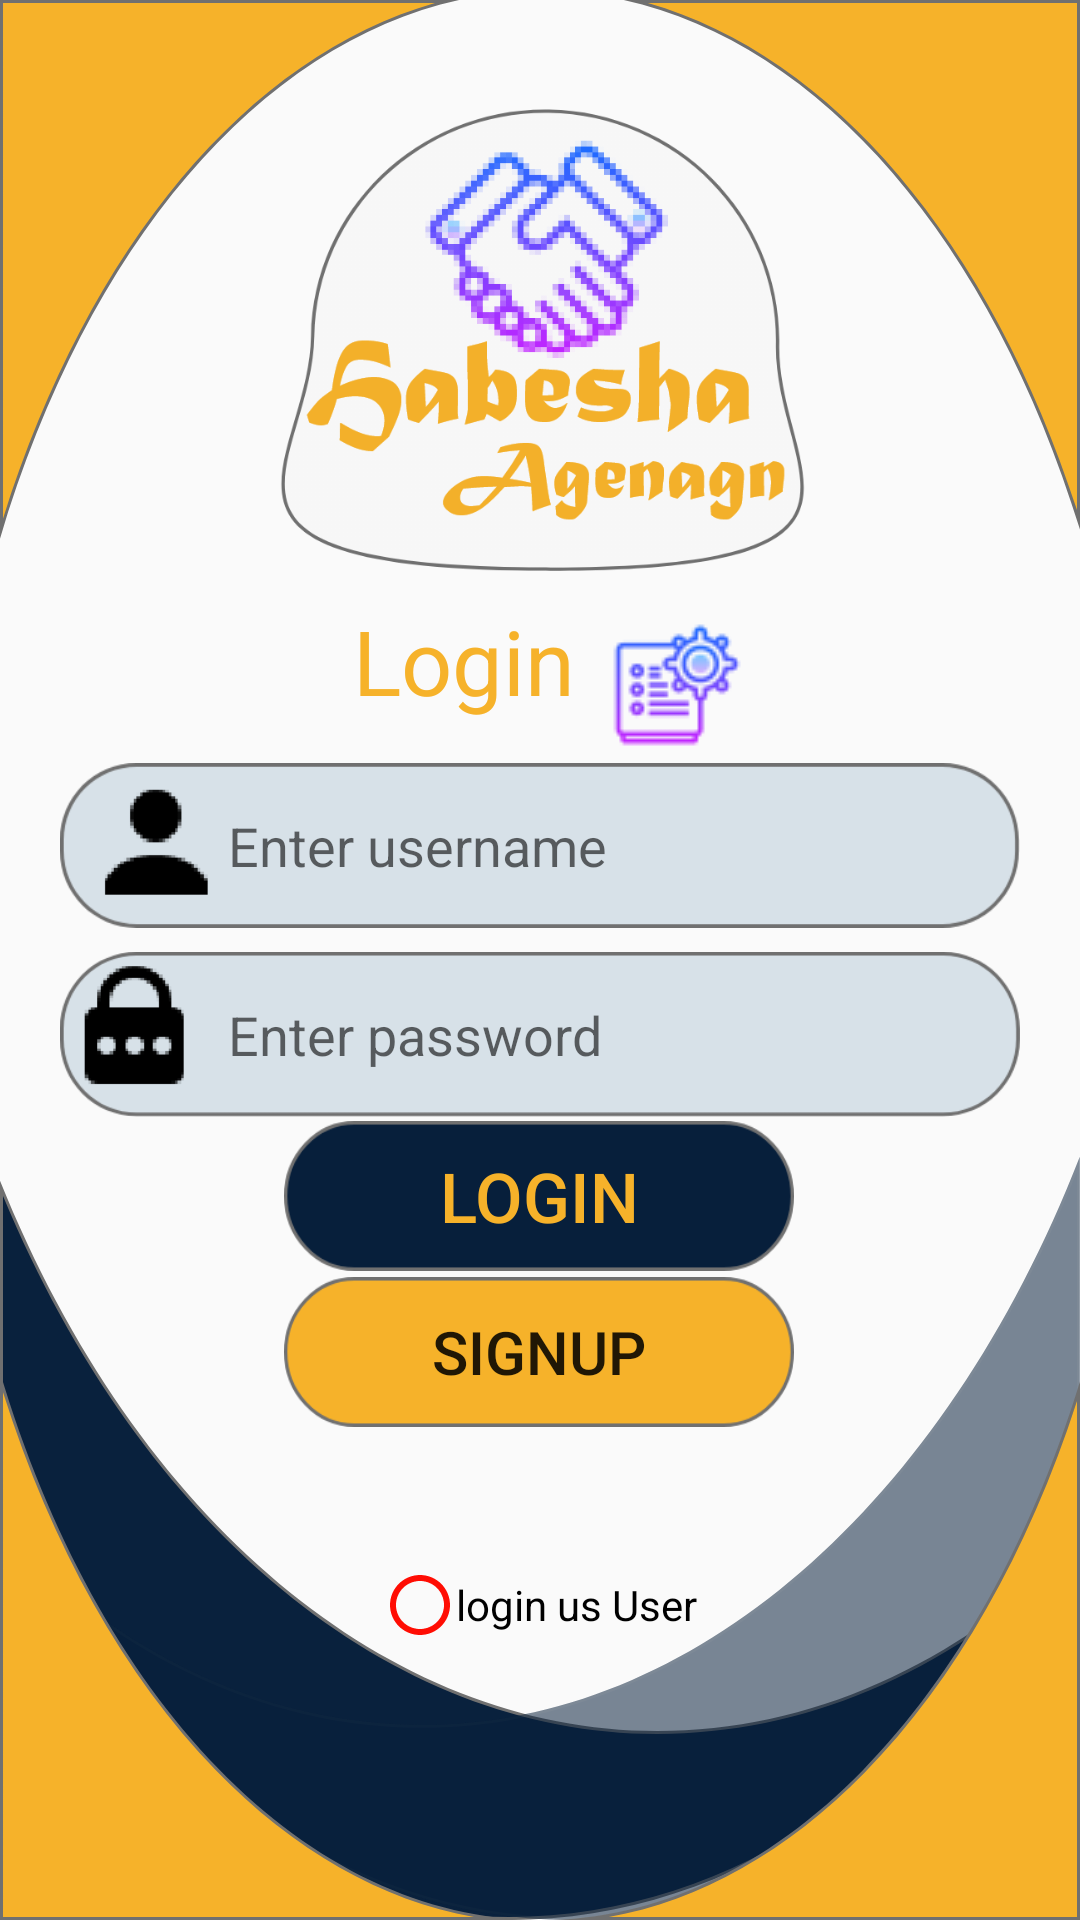

This screen was rendered from an Android layout file. Write that file and the resources it references.
<!-- AndroidManifest.xml: activity theme AppTheme.NoActionBar -->
<!-- res/layout/activity_service_login.xml -->
<?xml version="1.0" encoding="utf-8"?>
<androidx.constraintlayout.widget.ConstraintLayout xmlns:android="http://schemas.android.com/apk/res/android"    xmlns:app="http://schemas.android.com/apk/res-auto"    xmlns:tools="http://schemas.android.com/tools"    android:id="@+id/activity_main"    android:layout_width="match_parent"    android:layout_height="match_parent"    android:paddingBottom="16dp"    android:paddingLeft="16dp"    android:paddingRight="16dp"    android:paddingTop="16dp"    android:background="@drawable/background2"    tools:context=".LoginActivity">    <EditText        android:id="@+id/editTextUsername"        android:layout_width="320dp"        android:layout_height="55dp"        android:background="@drawable/username"        android:hint="@string/enter_username"        android:paddingLeft="56dp"        app:layout_constraintBottom_toBottomOf="parent"        app:layout_constraintEnd_toEndOf="parent"        app:layout_constraintHorizontal_bias="0.494"        app:layout_constraintStart_toStartOf="parent"        app:layout_constraintTop_toTopOf="parent"        app:layout_constraintVertical_bias="0.431"        tools:ignore="MissingConstraints" />    <EditText        android:id="@+id/editTextPassword"        android:layout_width="320dp"        android:layout_height="55dp"        android:background="@drawable/password"        android:hint="@string/enter_password"        android:inputType="textPassword"        android:paddingLeft="56dp"        app:layout_constraintBottom_toBottomOf="parent"        app:layout_constraintEnd_toEndOf="parent"        app:layout_constraintHorizontal_bias="0.494"        app:layout_constraintStart_toStartOf="parent"        app:layout_constraintTop_toTopOf="parent"        app:layout_constraintVertical_bias="0.545"        tools:ignore="MissingConstraints" />    <ImageView        android:layout_width="wrap_content"        android:layout_height="wrap_content"        android:src="@drawable/service"        app:layout_constraintBottom_toBottomOf="parent"        app:layout_constraintEnd_toEndOf="parent"        app:layout_constraintHorizontal_bias="0.664"        app:layout_constraintStart_toStartOf="parent"        app:layout_constraintTop_toTopOf="parent"        app:layout_constraintVertical_bias="0.336" />    <Button        android:id="@+id/buttonLogin"        android:layout_width="170dp"        android:layout_height="50dp"        android:background="@drawable/button"        android:shadowRadius="10"        android:text="@string/login"        android:textColor="#F6B22A"        android:textSize="23dp"        app:layout_constraintBottom_toBottomOf="parent"        app:layout_constraintEnd_toEndOf="parent"        app:layout_constraintHorizontal_bias="0.497"        app:layout_constraintStart_toStartOf="parent"        app:layout_constraintTop_toTopOf="parent"        app:layout_constraintVertical_bias="0.641"        tools:ignore="MissingConstraints" />    <ImageView        android:id="@+id/imageView2"        android:layout_width="177dp"        android:layout_height="195dp"        app:layout_constraintBottom_toBottomOf="parent"        app:layout_constraintEnd_toEndOf="parent"        app:layout_constraintHorizontal_bias="0.512"        app:layout_constraintStart_toStartOf="parent"        app:layout_constraintTop_toTopOf="parent"        app:layout_constraintVertical_bias="0.0"        app:srcCompat="@drawable/habeshalogo" />    <Button        android:id="@+id/signup"        android:layout_width="170dp"        android:layout_height="50dp"        android:background="@drawable/buttonyellow"        android:text="@string/signup"        android:textSize="20dp"        app:layout_constraintBottom_toBottomOf="parent"        app:layout_constraintEnd_toEndOf="parent"        app:layout_constraintHorizontal_bias="0.497"        app:layout_constraintStart_toStartOf="parent"        app:layout_constraintTop_toTopOf="parent"        app:layout_constraintVertical_bias="0.734" />    <TextView        android:id="@+id/textView2"        android:layout_width="wrap_content"        android:layout_height="wrap_content"        android:text="@string/login"        android:textColor="#F6B22A"        android:textSize="30dp"        app:layout_constraintBottom_toBottomOf="parent"        app:layout_constraintEnd_toEndOf="parent"        app:layout_constraintHorizontal_bias="0.4"        app:layout_constraintStart_toStartOf="parent"        app:layout_constraintTop_toTopOf="parent"        app:layout_constraintVertical_bias="0.324" />    <RadioGroup        android:id="@+id/radiogroup"        android:layout_width="wrap_content"        android:layout_height="wrap_content"        android:layout_marginTop="430dp"        app:layout_constraintBottom_toBottomOf="parent"        app:layout_constraintEnd_toEndOf="parent"        app:layout_constraintStart_toStartOf="parent"        app:layout_constraintTop_toTopOf="parent"        tools:ignore="MissingConstraints">        <androidx.appcompat.widget.AppCompatRadioButton            android:id="@+id/radiobtn"            android:layout_width="wrap_content"            android:layout_height="wrap_content"            android:button="@drawable/customradio"            android:text="@string/login_us_user"            tools:ignore="MissingConstraints"            android:onClick="Radiobutton"            tools:layout_editor_absoluteX="99dp"            tools:layout_editor_absoluteY="555dp" />    </RadioGroup></androidx.constraintlayout.widget.ConstraintLayout>
<!-- resources referenced by this layout -->
<resources>
  <!-- drawable background2: png bitmap (drawable-hdpi, 38934 bytes) -->
  <!-- drawable button: png bitmap (drawable-hdpi, 2185 bytes) -->
  <!-- drawable buttonyellow: png bitmap (drawable-hdpi, 2220 bytes) -->
  <!-- drawable customradio (drawable) -->
  <vector android:height="24dp" android:tint="#FF0D03"
      android:viewportHeight="24.0" android:viewportWidth="24.0"
      android:width="24dp" xmlns:android="http://schemas.android.com/apk/res/android">
      <path android:fillColor="#FF000000" android:pathData="M12,2C6.48,2 2,6.48 2,12s4.48,10 10,10 10,-4.48 10,-10S17.52,2 12,2zM12,20c-4.42,0 -8,-3.58 -8,-8s3.58,-8 8,-8 8,3.58 8,8 -3.58,8 -8,8z"/>
  </vector>
  <!-- drawable habeshalogo: png bitmap (drawable-hdpi, 18487 bytes) -->
  <!-- drawable password: png bitmap (drawable-hdpi, 4718 bytes) -->
  <!-- drawable service: png bitmap (drawable, 2732 bytes) -->
  <!-- drawable username: png bitmap (drawable-hdpi, 3951 bytes) -->
  <string name="enter_password">Enter password</string>
  <string name="enter_username">Enter username</string>
  <string name="login">Login</string>
  <string name="login_us_user">login us User</string>
  <string name="signup">Signup</string>
  <style name="AppTheme.NoActionBar">
          <item name="windowActionBar">false</item>
          <item name="windowNoTitle">true</item>
          <item name="android:statusBarColor" tools:targetApi="lollipop">@android:color/transparent</item>
      </style>
</resources>
